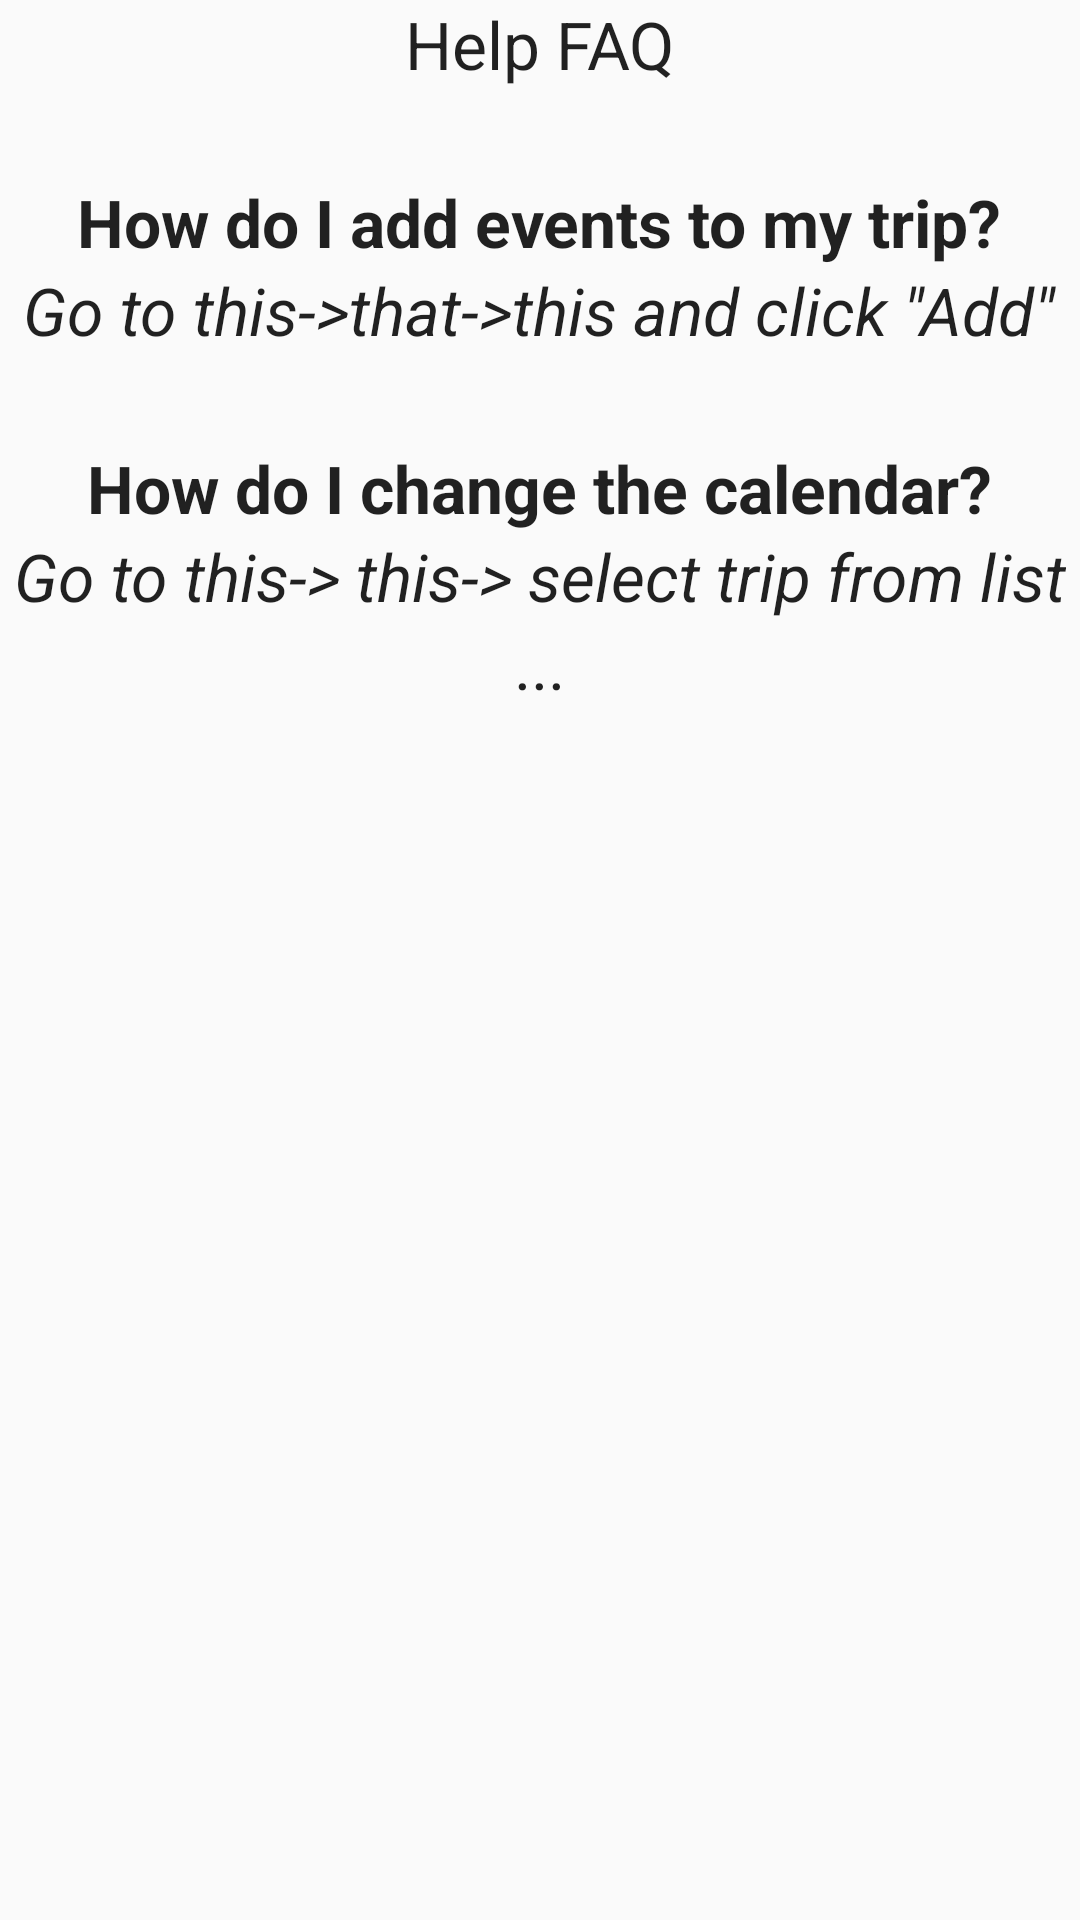

Produce the Android XML layout that renders to this screen, including the resource entries it uses.
<!-- AndroidManifest.xml: application theme Theme.AppCompat.Light -->
<!-- res/layout/activity_help_screen.xml -->
<?xml version="1.0" encoding="utf-8"?>
<RelativeLayout xmlns:android="http://schemas.android.com/apk/res/android"
    android:orientation="vertical"
    android:layout_width="match_parent"
    android:layout_height="match_parent"
    android:weightSum="1">
    


     <TextView
        android:id="@+id/helptitle"
        android:text="Help FAQ"
        android:layout_width="wrap_content"
        android:layout_height="wrap_content"
        android:layout_gravity="center_horizontal"
        android:layout_alignParentTop="true"
        android:layout_centerHorizontal="true"
        android:textAppearance="?android:attr/textAppearanceLarge"

         />

    <TextView
        android:id="@+id/q1"
        android:layout_width="wrap_content"
        android:layout_height="wrap_content"
        android:textAppearance="?android:attr/textAppearanceLarge"
        android:text="How do I add events to my trip?"
        android:textStyle="bold"
        android:layout_below="@+id/helptitle"
        android:layout_centerHorizontal="true"
        android:layout_marginTop="30dp"
   />

    <TextView
        android:id="@+id/q1descrip"
        android:layout_width="wrap_content"
        android:layout_height="wrap_content"
        android:textAppearance="?android:attr/textAppearanceLarge"
        android:text='Go to this->that->this and click "Add"'

        android:layout_below="@+id/q1"
        android:layout_centerHorizontal="true"
        android:textStyle="italic"
    />

    <TextView
        android:id="@+id/q2"
        android:layout_width="wrap_content"
        android:layout_height="wrap_content"
        android:textAppearance="?android:attr/textAppearanceLarge"
        android:text="How do I change the calendar?"
        android:textStyle="bold"
        android:layout_below="@+id/q1descrip"
        android:layout_centerHorizontal="true"
        android:layout_marginTop="30dp"
    />

    <TextView
        android:id="@+id/q2descrip"
        android:layout_width="wrap_content"
        android:layout_height="wrap_content"
        android:text="Go to this-> this-> select trip from list"
        android:textAppearance="?android:attr/textAppearanceLarge"
        android:textStyle="italic"

        android:layout_centerHorizontal="true"
        android:layout_below="@+id/q2" />

    <TextView
        android:id="@+id/q3"
        android:layout_width="wrap_content"
        android:layout_height="wrap_content"
        android:text="..."
        android:textAppearance="?android:attr/textAppearanceLarge"
        android:layout_below="@+id/q2descrip"
        android:layout_centerHorizontal="true"
     />




</RelativeLayout>
<!-- resources referenced by this layout -->
<resources>

</resources>
